Dataset: dataset_combined (GitHub, Ethan-6626/chicken). Classes: diseased, normal.

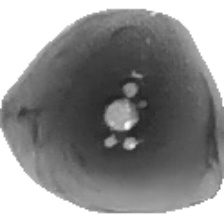
Label: normal

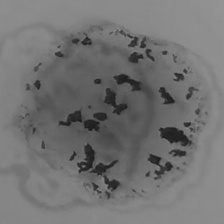
Label: diseased

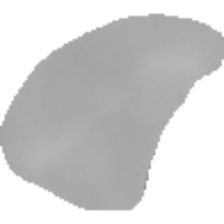
Label: normal

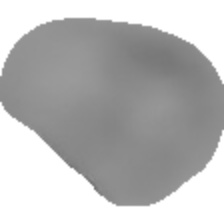
Label: normal

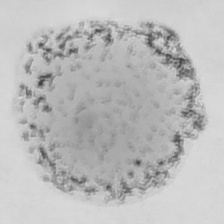
Label: diseased

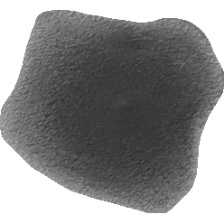
Label: diseased
